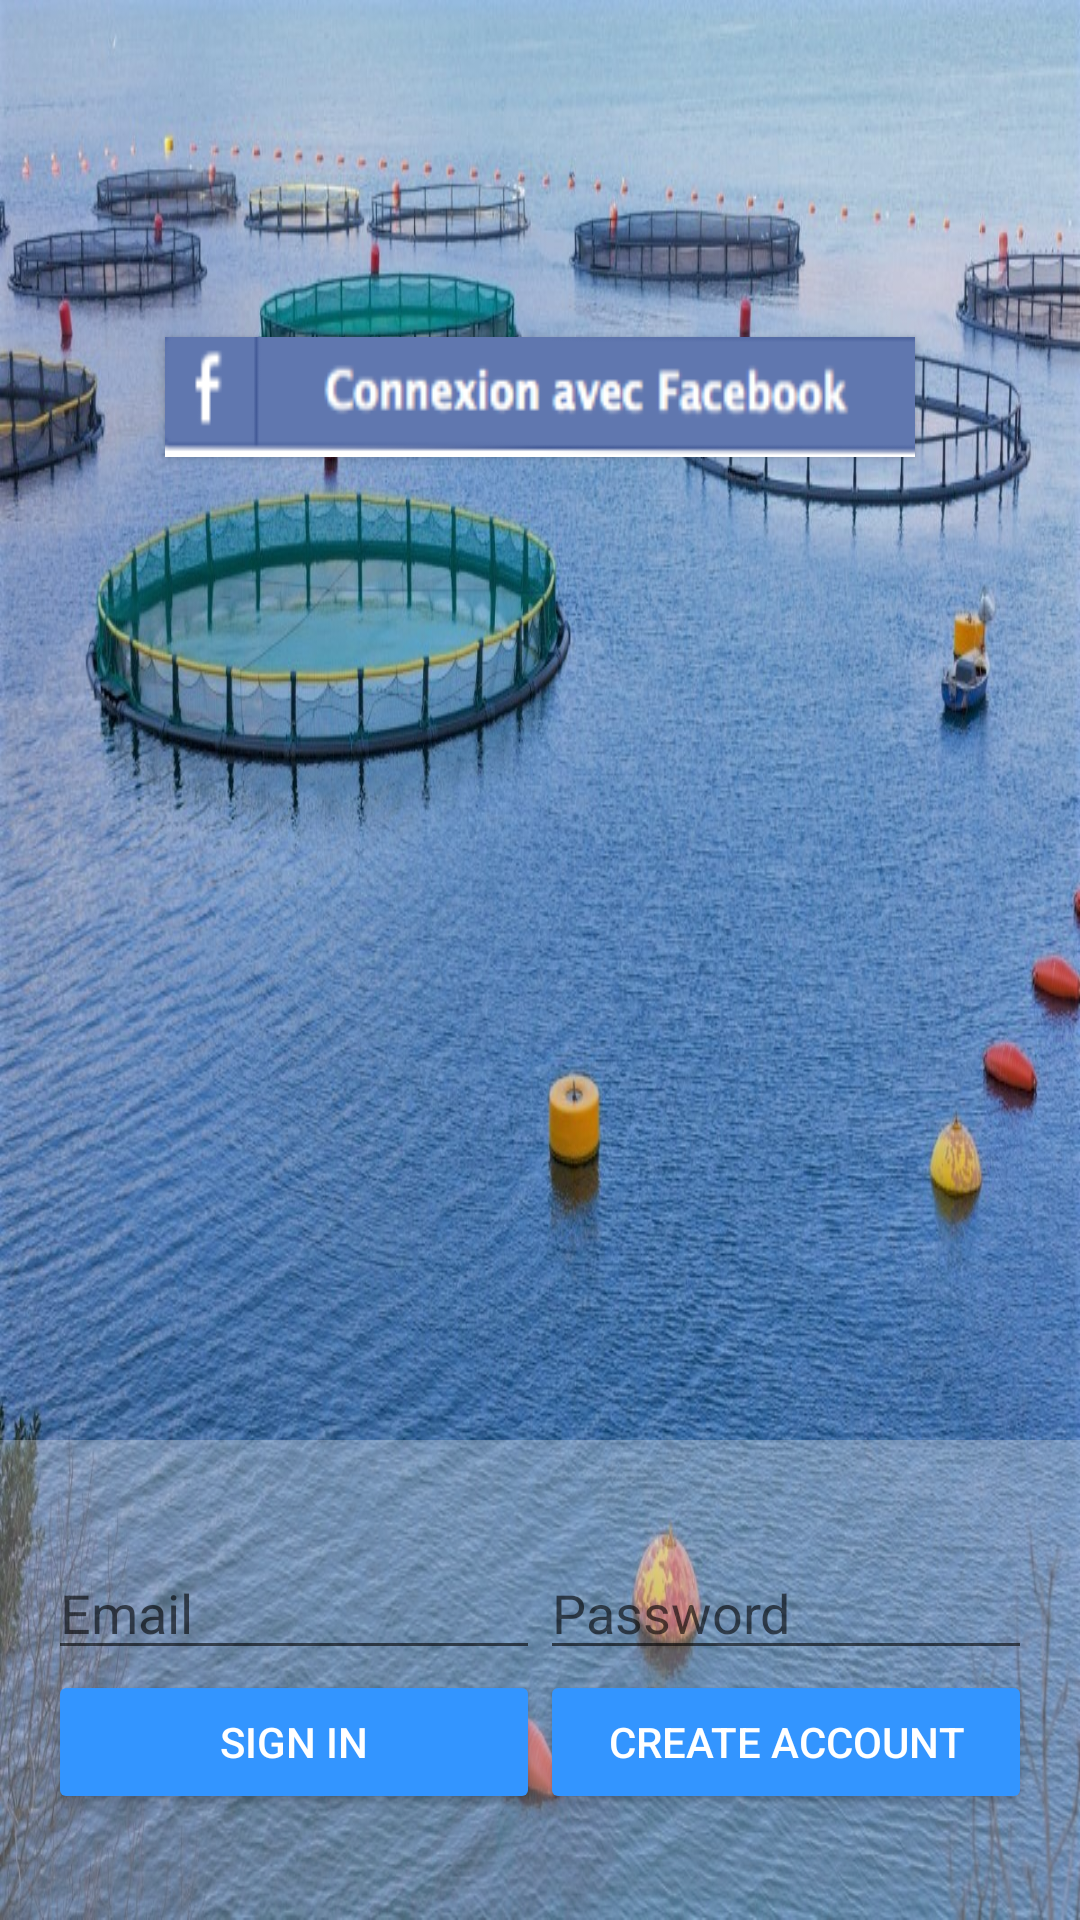

Android layout source for this screen:
<!-- AndroidManifest.xml: application theme AppTheme -->
<!-- res/layout/activity_connectman.xml -->
<?xml version="1.0" encoding="utf-8"?>
<LinearLayout xmlns:android="http://schemas.android.com/apk/res/android"
    xmlns:tools="http://schemas.android.com/tools"
    android:id="@+id/main_layout"
    android:layout_width="match_parent"
    android:layout_height="match_parent"
    android:weightSum="4"
    android:background="@drawable/banner"
    tools:context="daraunited.com.fisherinnovapps.connectman"
    android:orientation="vertical"
    android:baselineAligned="false">

    <LinearLayout
        android:layout_width="match_parent"
        android:layout_height="0dp"
        android:layout_weight="3"
        android:gravity="center_horizontal"
        android:orientation="vertical">

        <ImageView
            android:id="@+id/icon"
            style="@style/ThemeOverlay.FirebaseIcon"
            android:layout_width="wrap_content"
            android:layout_height="wrap_content"
            android:contentDescription="@string/desc_firebase_lockup"
            android:src="@drawable/ic_launcher" />

        <TextView
            android:id="@+id/title_text"
            android:layout_width="wrap_content"
            android:layout_height="wrap_content"
            android:layout_marginBottom="@dimen/title_bottom_margin"

            android:theme="@style/ThemeOverlay.MyTitleText" />
        <Button
            android:layout_width="250dp"
            android:layout_height="40dp"
            android:background="@drawable/fbook"/>
    </LinearLayout>

    <RelativeLayout
        android:layout_width="match_parent"
        android:layout_height="0dp"
        android:layout_weight="1"
        android:background="@color/grey_300"
        android:gravity="center_vertical">

        <LinearLayout
            android:id="@+id/email_password_fields"
            android:layout_width="fill_parent"
            android:layout_height="wrap_content"
            android:orientation="horizontal"
            android:paddingLeft="16dp"
            android:paddingRight="16dp">

            <EditText
                android:id="@+id/field_email"
                android:layout_width="0dp"
                android:layout_height="wrap_content"
                android:layout_weight="1"
                android:hint="@string/hint_email"
                android:inputType="textEmailAddress" />

            <EditText
                android:id="@+id/field_password"
                android:layout_width="0dp"
                android:layout_height="wrap_content"
                android:layout_weight="1"
                android:hint="@string/hint_password"
                android:inputType="textPassword" />
        </LinearLayout>

        <LinearLayout
            android:id="@+id/email_password_buttons"
            android:layout_width="fill_parent"
            android:layout_height="wrap_content"
            android:layout_below="@+id/email_password_fields"
            android:orientation="horizontal"
            android:paddingLeft="16dp"
            android:paddingRight="16dp">

            <Button
                android:id="@+id/email_sign_in_button"
                android:layout_width="0dp"
                android:layout_height="wrap_content"
                android:layout_weight="1"
                android:text="@string/sign_in"
                android:theme="@style/ThemeOverlay.MyDarkButton" />

            <Button
                android:id="@+id/email_create_account_button"
                android:layout_width="0dp"
                android:layout_height="wrap_content"
                android:layout_weight="1"
                android:text="@string/create_account"
                android:theme="@style/ThemeOverlay.MyDarkButton" />
        </LinearLayout>

        <LinearLayout
            android:id="@+id/signed_in_buttons"
            android:layout_width="fill_parent"
            android:layout_height="wrap_content"
            android:layout_centerInParent="true"
            android:orientation="horizontal"
            android:paddingLeft="16dp"
            android:paddingRight="16dp"
            android:visibility="gone"
            android:weightSum="2.0">

            <Button
                android:id="@+id/sign_out_button"
                android:layout_width="0dp"
                android:layout_height="wrap_content"
                android:layout_weight="1.0"
                android:text="@string/sign_out"
                android:theme="@style/ThemeOverlay.MyDarkButton" />

            <Button
                android:id="@+id/verify_email_button"
                android:layout_width="0dp"
                android:layout_height="wrap_content"
                android:layout_weight="1.0"
                android:text="@string/verify_email"
                android:theme="@style/ThemeOverlay.MyDarkButton" />

        </LinearLayout>

    </RelativeLayout>
</LinearLayout>
<!-- resources referenced by this layout -->
<resources>
  <color name="grey_300">#56e0e0e0</color>
  <dimen name="title_bottom_margin">16dp</dimen>
  <!-- drawable banner: jpg bitmap (drawable, 318144 bytes) -->
  <!-- drawable fbook: png bitmap (drawable, 6042 bytes) -->
  <!-- drawable ic_launcher: png bitmap (mipmap-hdpi, 155710 bytes) -->
  <string name="create_account">Create Account</string>
  <string name="desc_firebase_lockup">Firebase logo and name</string>
  <string name="hint_email">Email</string>
  <string name="hint_password">Password</string>
  <string name="sign_in">Sign In</string>
  <string name="sign_out">Sign Out</string>
  <string name="verify_email">Verify Email</string>
  <style name="ThemeOverlay.FirebaseIcon" parent="AppTheme">
          <item name="android:windowEnterAnimation" />
  
          <item name="android:layout_marginTop">@dimen/icon_top_margin</item>
          <item name="android:layout_marginBottom">@dimen/icon_bottom_margin</item>
      </style>
  <style name="ThemeOverlay.MyDarkButton" parent="ThemeOverlay.AppCompat.Dark">
          <item name="colorButtonNormal">@color/bg_screen3</item>
          <item name="android:layout_marginRight">4dp</item>
          <item name="android:layout_marginLeft">4dp</item>
          <item name="android:windowEnterAnimation" />
          <item name="android:textColor">@android:color/white</item>
      </style>
  <style name="ThemeOverlay.MyTitleText" parent="AppTheme">
          <item name="android:gravity">center</item>
          <item name="android:textSize">36sp</item>
      </style>
  <style name="AppTheme" parent="Theme.AppCompat.Light.DarkActionBar">
          
          <item name="android:windowEnterAnimation" />
          <item name="android:windowExitAnimation" />
          <item name="colorPrimary">@android:color/holo_red_light</item>
          <item name="colorPrimaryDark">@color/colorPrimaryDark</item>
          <item name="colorAccent">@color/colorAccent</item>
      </style>
  <dimen name="icon_top_margin">24dp</dimen>
  <dimen name="icon_bottom_margin">24dp</dimen>
  <color name="bg_screen3">#3395ff</color>
  <color name="colorPrimaryDark">#b22f2f</color>
  <color name="colorAccent">#7ea77f</color>
</resources>
